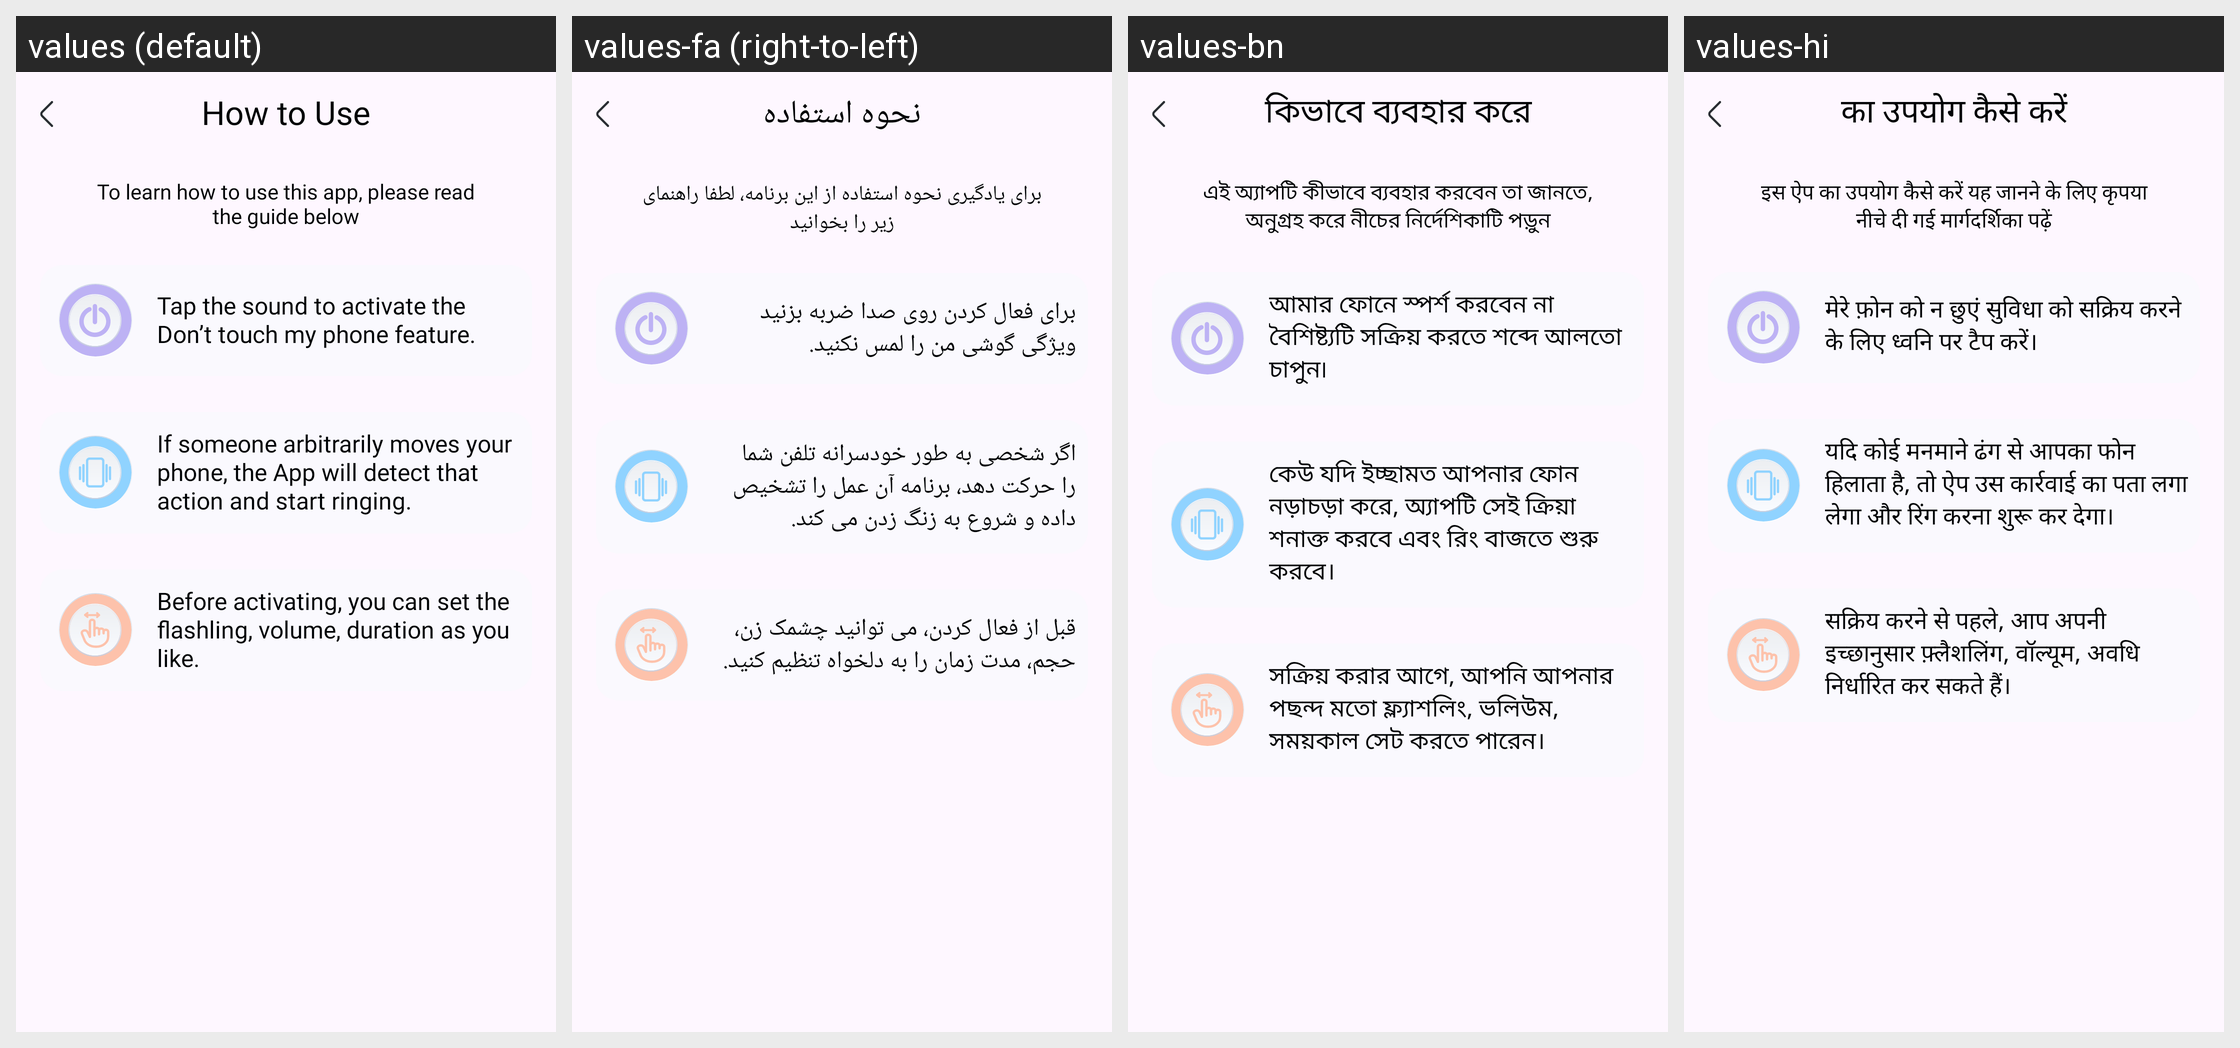

The same Android screen rendered under several of its app's locales, left to right. List the strings drawn on it with the default value and each locale's translation.
Android screen res/layout/fragment_how_to_use.xml rendered under 4 locales, left to right: values (default), values-fa (right-to-left), values-bn, values-hi. Device: Nexus 5 (rendered at 1080×1920; each locale shown at half size, 540×960, under a caption strip naming it); theme Theme.Dont_Touch.
Other locales in the repository, not shown: values-ar, values-de, values-fr, values-in, values-vi.
Strings drawn on this screen, with the default value and each locale's value (text and hints the layout hard-codes, and strings that could not be matched under every locale, appear in the picture but are not listed):

how_to_use
  values: How to Use
  values-fa: نحوه استفاده
  values-bn: কিভাবে ব্যবহার করে
  values-hi: का उपयोग कैसे करें

title_how_to_use
  values: To learn how to use this app, please read the guide below
  values-fa: برای یادگیری نحوه استفاده از این برنامه، لطفا راهنمای زیر را بخوانید
  values-bn: এই অ্যাপটি কীভাবে ব্যবহার করবেন তা জানতে, অনুগ্রহ করে নীচের নির্দেশিকাটি পড়ুন
  values-hi: इस ऐप का उपयोग कैसे करें यह जानने के लिए कृपया नीचे दी गई मार्गदर्शिका पढ़ें

title_how_to_use_1
  values: Tap the sound to activate the Don’t touch my phone feature.
  values-fa: برای فعال کردن روی صدا ضربه بزنید ویژگی گوشی من را لمس نکنید.
  values-bn: আমার ফোনে স্পর্শ করবেন না বৈশিষ্ট্যটি সক্রিয় করতে শব্দে আলতো চাপুন৷
  values-hi: मेरे फ़ोन को न छुएं सुविधा को सक्रिय करने के लिए ध्वनि पर टैप करें।

title_how_to_use_2
  values: If someone arbitrarily moves your phone, the App will detect that action and start ringing.
  values-fa: اگر شخصی به طور خودسرانه تلفن شما را حرکت دهد، برنامه آن عمل را تشخیص داده و شروع به زنگ زدن می کند.
  values-bn: কেউ যদি ইচ্ছামত আপনার ফোন নড়াচড়া করে, অ্যাপটি সেই ক্রিয়া শনাক্ত করবে এবং রিং বাজতে শুরু করবে।
  values-hi: यदि कोई मनमाने ढंग से आपका फोन हिलाता है, तो ऐप उस कार्रवाई का पता लगा लेगा और रिंग करना शुरू कर देगा।

title_how_to_use_3
  values: Before activating, you can set the flashling, volume, duration as you like.
  values-fa: قبل از فعال کردن، می توانید چشمک زن، حجم، مدت زمان را به دلخواه تنظیم کنید.
  values-bn: সক্রিয় করার আগে, আপনি আপনার পছন্দ মতো ফ্ল্যাশলিং, ভলিউম, সময়কাল সেট করতে পারেন।
  values-hi: सक्रिय करने से पहले, आप अपनी इच्छानुसार फ़्लैशलिंग, वॉल्यूम, अवधि निर्धारित कर सकते हैं।
